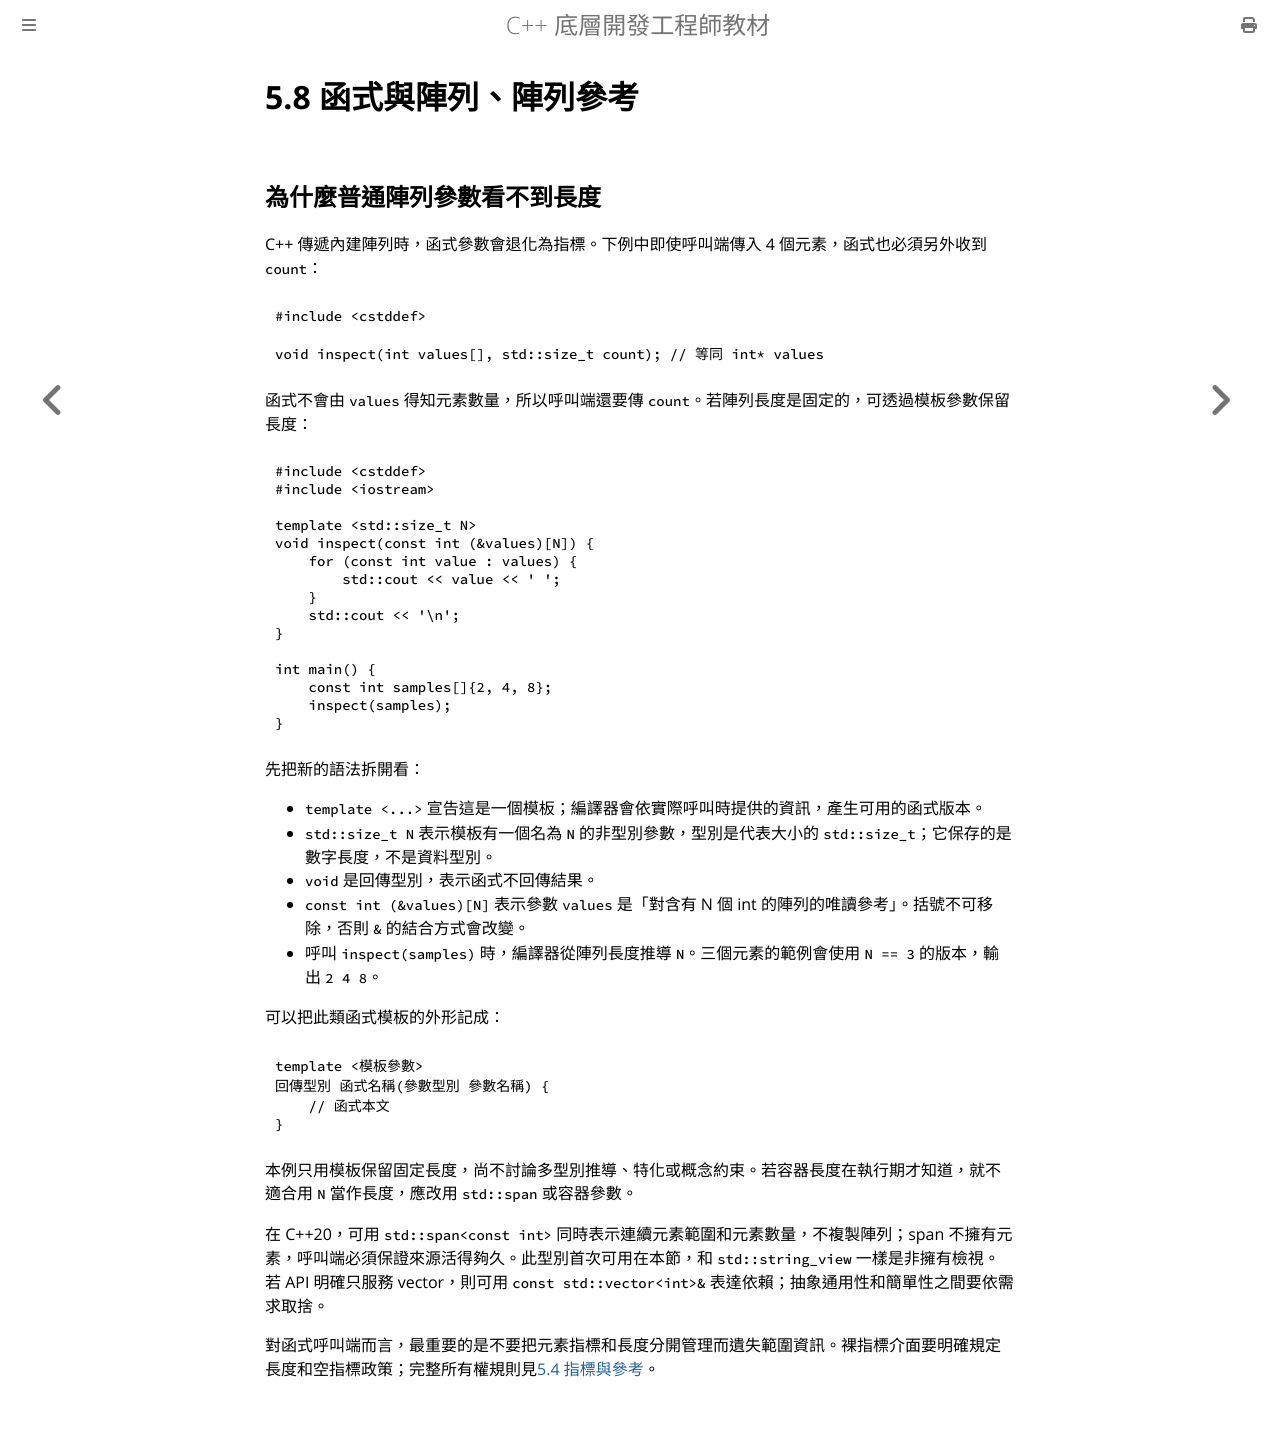

repository: haotingjet-cpu/learn-cpp · page: chapter_5/section_8.html · generator: mdbook

# 5.8 函式與陣列、陣列參考

## 為什麼普通陣列參數看不到長度

C++ 傳遞內建陣列時，函式參數會退化為指標。下例中即使呼叫端傳入 4 個元素，函式也必須另外收到 `count`：

```cpp
#include <cstddef>

void inspect(int values[], std::size_t count); // 等同 int* values
```

函式不會由 `values` 得知元素數量，所以呼叫端還要傳 `count`。若陣列長度是固定的，可透過模板參數保留長度：

```cpp
#include <cstddef>
#include <iostream>

template <std::size_t N>
void inspect(const int (&values)[N]) {
    for (const int value : values) {
        std::cout << value << ' ';
    }
    std::cout << '\n';
}

int main() {
    const int samples[]{2, 4, 8};
    inspect(samples);
}
```

先把新的語法拆開看：

- `template <...>` 宣告這是一個模板；編譯器會依實際呼叫時提供的資訊，產生可用的函式版本。
- `std::size_t N` 表示模板有一個名為 `N` 的非型別參數，型別是代表大小的 `std::size_t`；它保存的是數字長度，不是資料型別。
- `void` 是回傳型別，表示函式不回傳結果。
- `const int (&values)[N]` 表示參數 `values` 是「對含有 N 個 int 的陣列的唯讀參考」。括號不可移除，否則 `&` 的結合方式會改變。
- 呼叫 `inspect(samples)` 時，編譯器從陣列長度推導 `N`。三個元素的範例會使用 `N == 3` 的版本，輸出 `2 4 8`。

可以把此類函式模板的外形記成：

```cpp
template <模板參數>
回傳型別 函式名稱(參數型別 參數名稱) {
    // 函式本文
}
```

本例只用模板保留固定長度，尚不討論多型別推導、特化或概念約束。若容器長度在執行期才知道，就不適合用 `N` 當作長度，應改用 `std::span` 或容器參數。

在 C++20，可用 `std::span<const int>` 同時表示連續元素範圍和元素數量，不複製陣列；span 不擁有元素，呼叫端必須保證來源活得夠久。此型別首次可用在本節，和 `std::string_view` 一樣是非擁有檢視。若 API 明確只服務 vector，則可用 `const std::vector<int>&` 表達依賴；抽象通用性和簡單性之間要依需求取捨。

對函式呼叫端而言，最重要的是不要把元素指標和長度分開管理而遺失範圍資訊。裸指標介面要明確規定長度和空指標政策；完整所有權規則見[5.4 指標與參考](section_4.md)。
